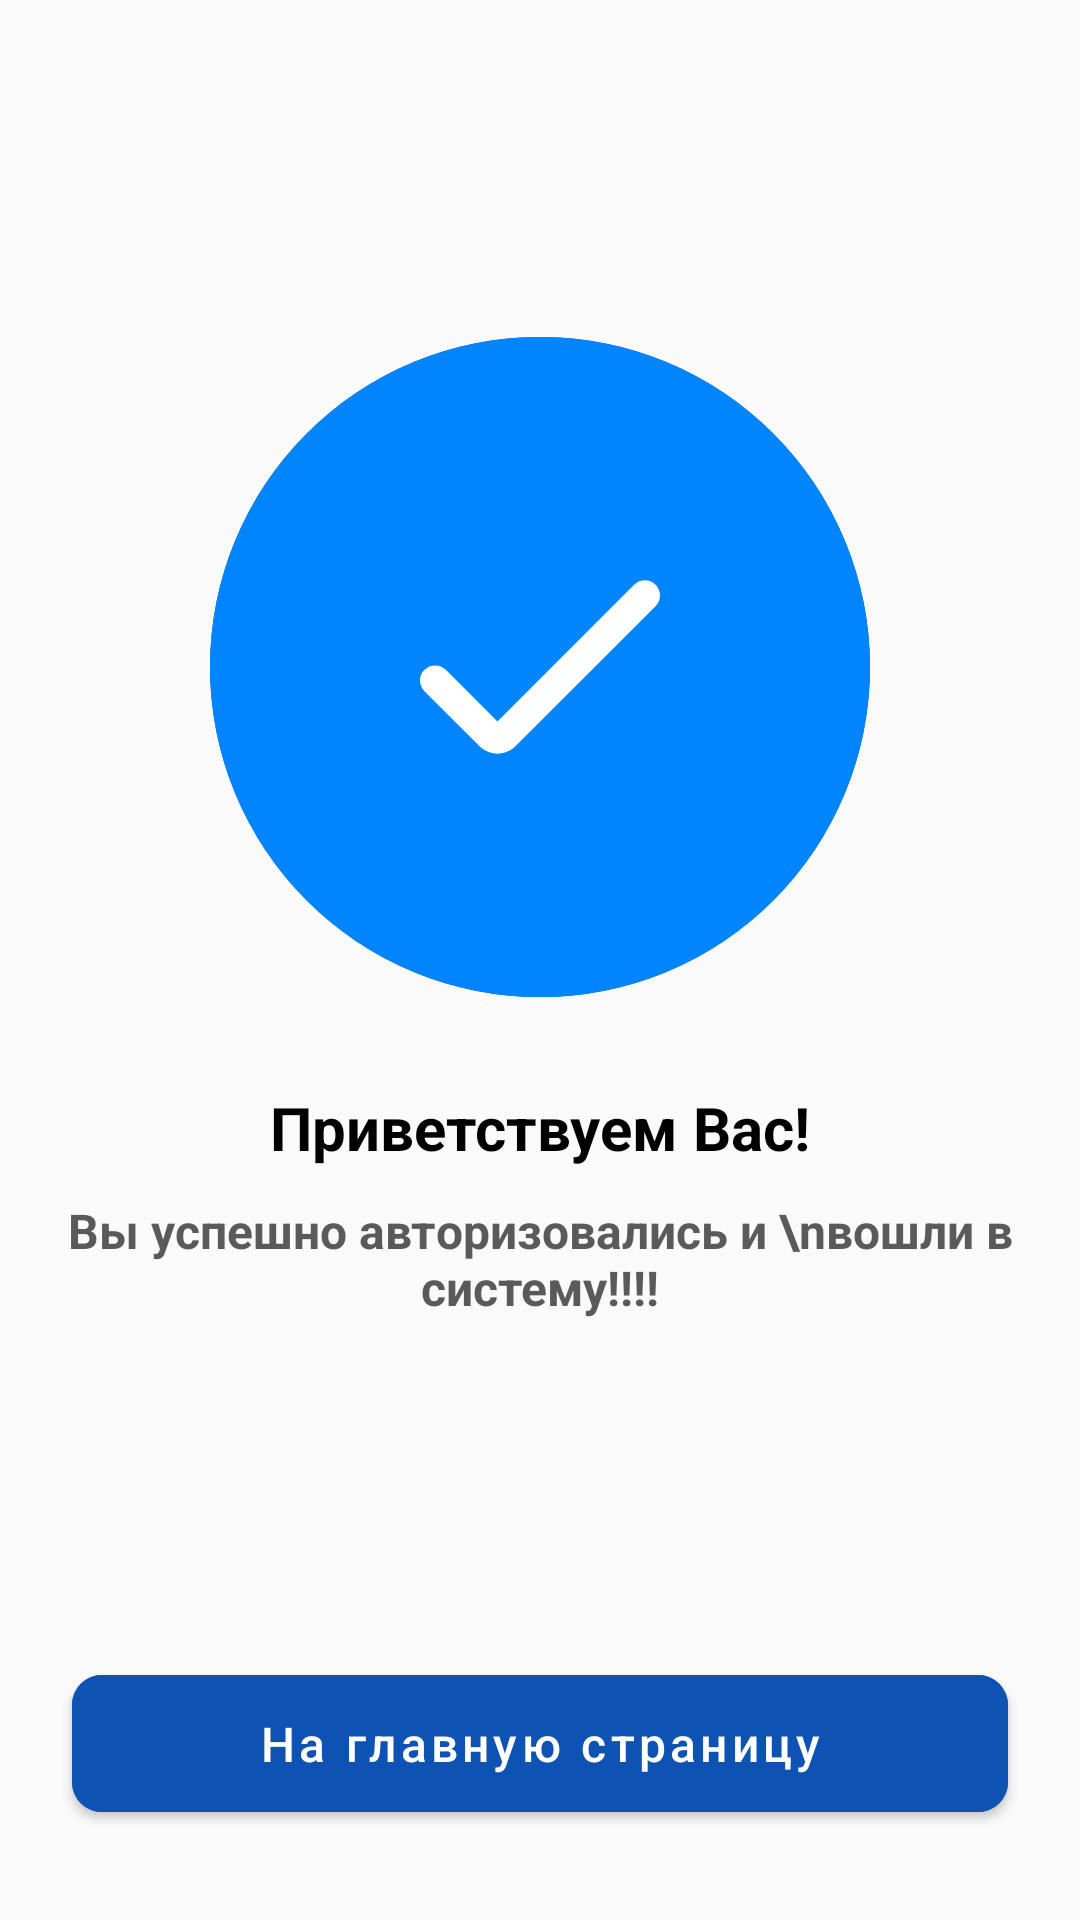

Write the Android layout XML for this screen, with the resource values it uses.
<!-- AndroidManifest.xml: application theme Theme.StyleScope -->
<!-- res/layout/fragment_success.xml -->
<?xml version="1.0" encoding="utf-8"?>
<androidx.constraintlayout.widget.ConstraintLayout xmlns:android="http://schemas.android.com/apk/res/android"
    xmlns:tools="http://schemas.android.com/tools"
    android:layout_width="match_parent"
    android:layout_height="match_parent"
    xmlns:app="http://schemas.android.com/apk/res-auto"
    tools:context=".presentation.ui.fragments.success.SuccessFragment">


    <com.google.android.material.button.MaterialButton
        android:id="@+id/btn_to_main"
        android:layout_marginBottom="30dp"
        android:layout_marginHorizontal="@dimen/_24dp"
        app:layout_constraintBottom_toBottomOf="parent"
        android:backgroundTint="@color/urmat_blue"
        android:text="На главную страницу"
        android:textAllCaps="false"
        android:textSize="16sp"
        app:cornerRadius="10dp"
        android:paddingVertical="@dimen/_12dp"
        android:layout_width="match_parent"
        android:layout_height="wrap_content"/>


    <LinearLayout
        android:gravity="center"
        android:orientation="vertical"
        app:layout_constraintBottom_toTopOf="@id/btn_to_main"
        app:layout_constraintTop_toTopOf="parent"
        android:layout_width="match_parent"
        android:layout_height="0dp">

        <ImageView
            android:id="@+id/img_success"
            android:background="@drawable/urmat_bg_img"
            android:src="@drawable/urmat_group_68"
            android:layout_width="wrap_content"
            android:layout_height="wrap_content"/>

        <com.google.android.material.textview.MaterialTextView
            android:id="@+id/tv_title_success"
            android:layout_marginTop="30dp"
            android:textSize="20sp"
            android:textColor="@color/black"
            android:textStyle="bold"
            android:text="Приветствуем Вас!"
            android:layout_width="wrap_content"
            android:layout_height="wrap_content"/>


        <com.google.android.material.textview.MaterialTextView
            android:id="@+id/tv_desc_success"
            android:textSize="@dimen/_16sp"
            android:layout_marginTop="10dp"
            android:textStyle="bold"
            android:gravity="center"
            android:textColor="@color/urmat_gray"
            android:text="Вы успешно авторизовались и \nвошли в систему!!!!"
            android:layout_width="wrap_content"
            android:layout_height="wrap_content"/>
    </LinearLayout>
</androidx.constraintlayout.widget.ConstraintLayout>
<!-- resources referenced by this layout -->
<resources>
  <color name="black">#FF000000</color>
  <color name="urmat_blue">#0E53B4</color>
  <color name="urmat_gray">#5A5A5A</color>
  <dimen name="_12dp">12dp</dimen>
  <dimen name="_16sp">16sp</dimen>
  <dimen name="_24dp">24dp</dimen>
  <!-- drawable urmat_bg_img (drawable) -->
  <?xml version="1.0" encoding="utf-8"?>
  <shape xmlns:android="http://schemas.android.com/apk/res/android">
  
      <corners android:radius="1000dp"/>
      <solid android:color="@color/urmat_blue"/>
  </shape>
  <!-- drawable urmat_group_68 (drawable) -->
  <vector xmlns:android="http://schemas.android.com/apk/res/android"
      android:width="220dp"
      android:height="220dp"
      android:viewportWidth="220"
      android:viewportHeight="220">
    <path
        android:pathData="M110,110m-110,0a110,110 0,1 1,220 0a110,110 0,1 1,-220 0"
        android:fillColor="#0085FF"/>
    <group>
      <clip-path
          android:pathData="M70,70h80v80h-80z"/>
      <path
          android:pathData="M95.83,138.88C93.56,138.88 91.38,137.97 89.78,136.37L71.48,118.07C69.51,116.1 69.51,112.91 71.48,110.94C73.45,108.97 76.64,108.97 78.61,110.94L95.83,128.16L141.39,82.6C143.36,80.63 146.55,80.63 148.52,82.6C150.49,84.57 150.49,87.76 148.52,89.73L101.88,136.37C100.28,137.97 98.1,138.88 95.83,138.88Z"
          android:fillColor="#ffffff"/>
    </group>
  </vector>
  <style name="Theme.StyleScope" parent="Base.Theme.StyleScope" />
  <style name="Base.Theme.StyleScope" parent="Theme.MaterialComponents.DayNight.NoActionBar.Bridge">
          
          
      </style>
</resources>
